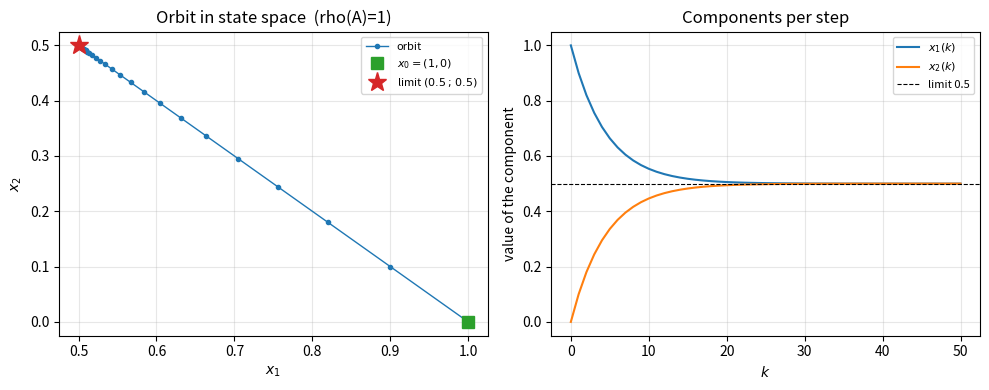
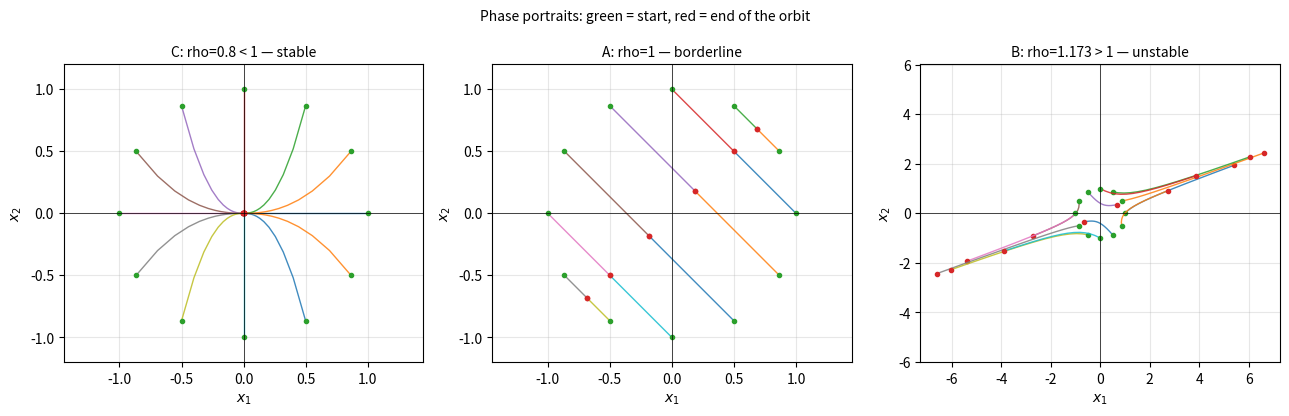

Python code for these plots, in order:
# ============================================================
# python_dynamics.py
# Chapter 7 — Dynamical Systems: Orbits and Phase Portraits
# Matzakos, N. (2026). Elements of Linear Algebra, Differential & Integral Calculus. NewTech Publications.
# ============================================================
#
# LIBRARIES:
#   numpy      -> matrices, eigenvalues, iterations
#   matplotlib -> orbits and phase portraits
#
# BASIC COMMANDS:
#   np.linalg.eigvals(A)  -> eigenvalues
#   A @ x                 -> matrix times vector
#   np.linalg.eig(P)      -> eigenvalues AND eigenvectors
#   matplotlib.pyplot     -> plots
# ============================================================

import numpy as np
import matplotlib.pyplot as plt

print("=" * 60)
print(" Chapter 7: Dynamical Systems — Orbits & Phase Portraits")
print("=" * 60)


def spectral_radius(M):
    """Spectral radius rho(M) = max |lam_i|."""
    return float(np.max(np.abs(np.linalg.eigvals(M))))


def stability_verdict(rho, tol=1e-12):
    """The conclusion FOLLOWS from the test — it is not fixed text."""
    if rho < 1 - tol:
        return ("rho < 1  ->  asymptotically STABLE: x_k -> 0")
    elif abs(rho - 1) <= tol:
        return ("rho = 1  ->  BORDERLINE case: the orbit stays bounded "
                "and converges to a NONZERO steady state, not to 0")
    else:
        return ("rho > 1  ->  UNSTABLE: the orbit moves away (|x_k| -> ∞)")


def trajectory(M, x0, steps):
    """Orbit x_{n+1} = M x_n, returns an array of shape (steps+1, 2)."""
    out = [np.asarray(x0, dtype=float)]
    for _ in range(steps):
        out.append(M @ out[-1])
    return np.array(out)


# ── A. (a) Orbit of 50 steps, eigenvalues and stability ──────
print("\n[A] Orbit x_{n+1} = A x_n and stability through rho(A)")

A  = np.array([[0.9, 0.1],
               [0.1, 0.9]])
x0 = np.array([1.0, 0.0])

evals = np.linalg.eigvals(A)
rhoA  = spectral_radius(A)
print("  A =", A.tolist())
print("  x0 =", x0.tolist())
print("  Eigenvalues:", np.round(np.real_if_close(evals), 10).tolist(),
      " (= [1.0 ; 0.8] ✓)")
print("  rho(A) =", round(rhoA, 12), " (= 1.0 ✓)")
print("  ", stability_verdict(rhoA))

traj = trajectory(A, x0, 50)
for k in range(1, 6):
    print(f"  x_{k} = {np.round(traj[k], 6).tolist()}")
print("  x_50 =", np.round(traj[50], 6).tolist(),
      " (-> [0.5 ; 0.5] ✓ — NOT to zero)")

# The sum x1+x2 is preserved, because (1,1) is a left
# eigenvector of A for lam = 1:  1^T A = 1^T.
print("  Conserved sum x1+x2:",
      np.round(traj[:, 0] + traj[:, 1], 10)[[0, 1, 25, 50]].tolist(),
      " (constant = 1 ✓)")
print("  Limit state theoretically = ((x1+x2)/2, (x1+x2)/2) = [0.5, 0.5] ✓")

# ── B. (b) Stationary distribution of a Markov chain, check P·pi = pi ──
print("\n[B] Markov chain: stationary distribution pi")

P = np.array([[0.9, 0.2],
              [0.1, 0.8]])
print("  P =", P.tolist(), " (columns summing to 1)")

vals, vecs = np.linalg.eig(P)
print("  Eigenvalues of P:", np.round(np.real_if_close(vals), 10).tolist(),
      " (= [1.0 ; 0.7] ✓)")

# We locate WHICH eigenvalue equals 1 — we do not assume a position.
i = int(np.argmin(np.abs(vals - 1.0)))
print("  lam = 1 is found at position:", i, " (lam =", round(float(np.real(vals[i])), 10), ")")

pi = np.real(vecs[:, i])
pi = pi / pi.sum()                      # normalization: sum equal to 1
print("  pi =", np.round(pi, 6).tolist(), " (= [2/3 ; 1/3] = [0.666667 ; 0.333333] ✓)")
print("  Check P·pi = pi :", bool(np.allclose(P @ pi, pi)), " (True ✓)")
print("  Check sum(pi_i) = 1 :", bool(np.isclose(pi.sum(), 1.0)), " (True ✓)")
print("  Error ||P·pi - pi||:", float(np.linalg.norm(P @ pi - pi)))

# ── C. (c) Orbit in state space and the components ───────────
print("\n[C] Plots: state space (x1,x2) and components x1(k), x2(k)")

fig1, ax = plt.subplots(1, 2, figsize=(10, 4))

ax[0].plot(traj[:, 0], traj[:, 1], 'o-', ms=3, lw=1, color='tab:blue',
           label='orbit')
ax[0].plot(traj[0, 0], traj[0, 1], 's', color='tab:green', ms=9, label='$x_0=(1,0)$')
ax[0].plot(traj[-1, 0], traj[-1, 1], '*', color='tab:red', ms=14,
           label='limit $(0.5\\,;\\,0.5)$')
ax[0].set_xlabel('$x_1$'); ax[0].set_ylabel('$x_2$')
ax[0].set_title('Orbit in state space  (rho(A)=1)')
ax[0].grid(alpha=.3); ax[0].legend(fontsize=8)

ax[1].plot(traj[:, 0], label='$x_1(k)$')
ax[1].plot(traj[:, 1], label='$x_2(k)$')
ax[1].axhline(0.5, color='k', ls='--', lw=.8, label='limit 0.5')
ax[1].set_xlabel('$k$'); ax[1].set_ylabel('value of the component')
ax[1].set_title('Components per step')
ax[1].grid(alpha=.3); ax[1].legend(fontsize=8)
fig1.tight_layout()

# ── D. (d) OPTIONAL: unstable system & comparison of portraits ─
print("\n[D] Optional: unstable system and comparison of phase portraits")

B = np.array([[1.1, 0.2],
              [0.1, 0.9]])
rhoB = spectral_radius(B)
print("  B =", B.tolist())
print("  Eigenvalues of B:", np.round(np.linalg.eigvals(B), 6).tolist(),
      " (= [1.173205 ; 0.826795] ✓)")
print("  rho(B) =", round(rhoB, 12), " (= 1.173205080757 ✓)")
print("  ", stability_verdict(rhoB))

trB = trajectory(B, x0, 20)
for k in (5, 10, 20):
    print(f"  B^{k} x0 = {np.round(trB[k], 6).tolist()}")
print("  ||x_20|| for A:", round(float(np.linalg.norm(traj[20])), 6),
      " | for B:", round(float(np.linalg.norm(trB[20])), 6),
      " (the second one much larger ✓)")

# A third, genuinely stable system for a complete comparison.
C = np.array([[0.8, 0.0],
              [0.0, 0.6]])
print("  C =", C.tolist(), " rho(C) =", round(spectral_radius(C), 12), " (= 0.8 ✓)")
print("  ", stability_verdict(spectral_radius(C)))

# Phase portraits: many initial conditions on the unit circle.
theta  = np.linspace(0, 2 * np.pi, 12, endpoint=False)
starts = np.stack([np.cos(theta), np.sin(theta)], axis=1)

fig2, axs = plt.subplots(1, 3, figsize=(13, 4.2))
for axi, (M, name, steps) in zip(
        axs,
        [(C, 'C: rho=0.8 < 1 — stable', 25),
         (A, 'A: rho=1 — borderline', 40),
         (B, 'B: rho=1.173 > 1 — unstable', 12)]):
    for s in starts:
        t = trajectory(M, s, steps)
        axi.plot(t[:, 0], t[:, 1], '-', lw=1, alpha=.85)
        axi.plot(t[0, 0], t[0, 1], '.', color='tab:green', ms=6)
        axi.plot(t[-1, 0], t[-1, 1], '.', color='tab:red', ms=6)
    axi.axhline(0, color='k', lw=.5); axi.axvline(0, color='k', lw=.5)
    axi.set_title(name, fontsize=10)
    axi.set_xlabel('$x_1$'); axi.set_ylabel('$x_2$')
    axi.set_aspect('equal', adjustable='datalim')
    axi.grid(alpha=.3)
fig2.suptitle('Phase portraits: green = start, red = end of the orbit',
              fontsize=10)
fig2.tight_layout()

print("\n  Comparison: for C the orbits collapse to 0; for A they converge")
print("  to the line x1 = x2 (the eigenspace of lam=1); for B they are")
print("  shot out along the eigenvector of lam = 1.1732.")

plt.show()
print("\n✓ Done.")
